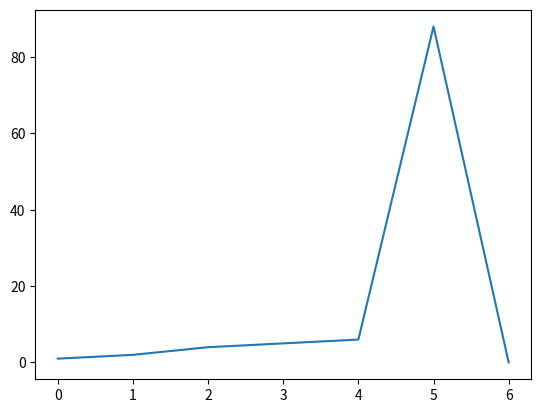

Write Python code to recreate this figure.
print('Hello world')

a=[1,2,4,5,6,88,0]

import matplotlib.pyplot as plt

plt.plot(a)

